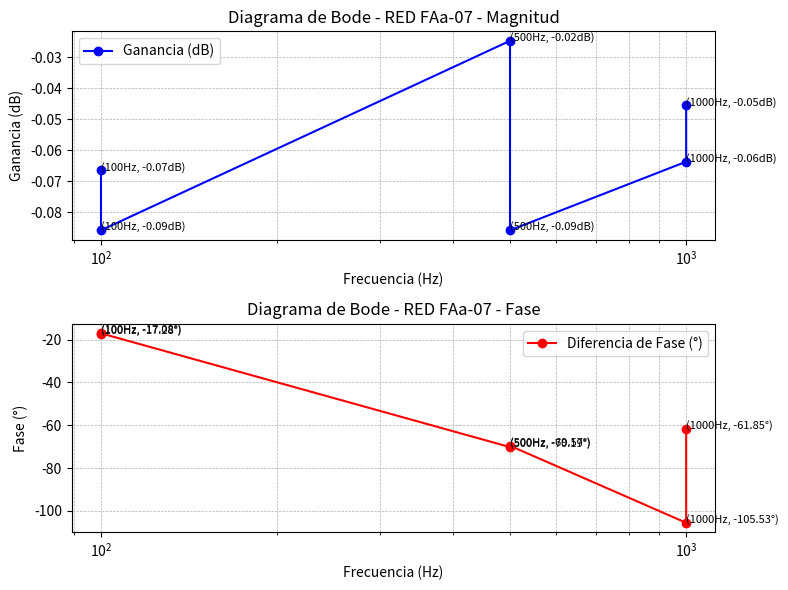
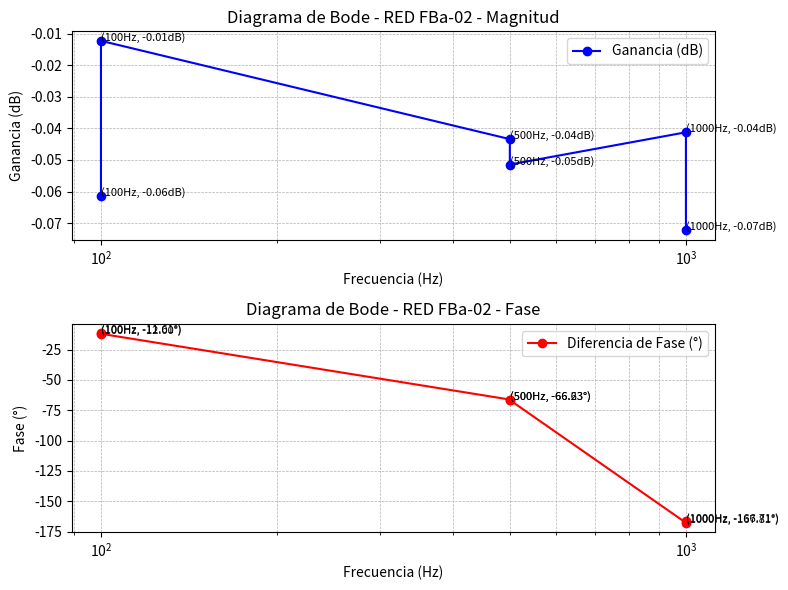
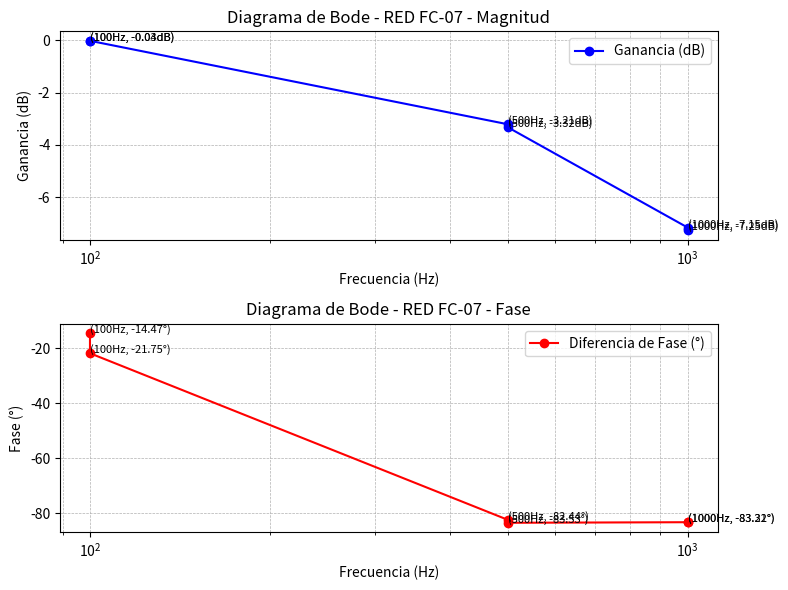
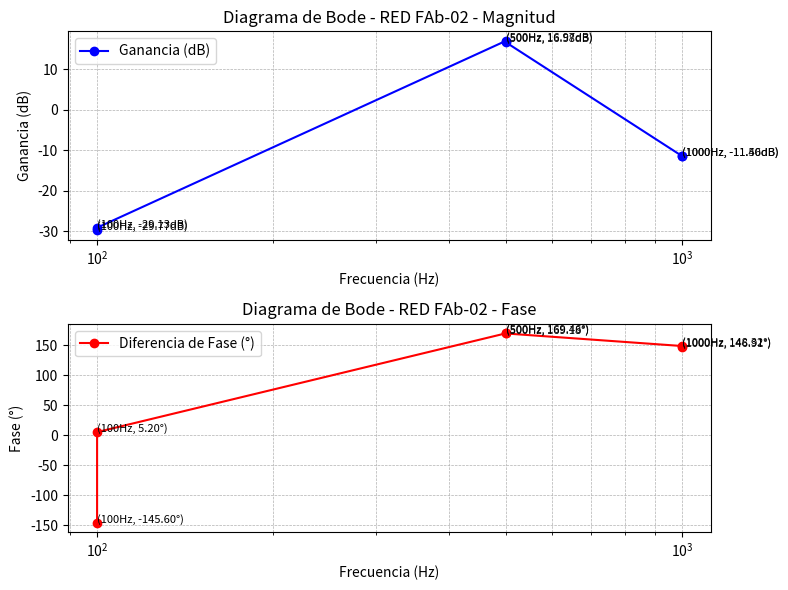

Recreate these plots in Python, in order.
import numpy as np
import pandas as pd
import matplotlib.pyplot as plt

# Datos para todas las redes
redes = {
    "RED FAa-07": {
        "frequencies": [100, 100, 500, 500, 1000, 1000],
        "v_rms_ch1": [354.0, 356.1, 281.1, 356.1, 191.6, 191.1],
        "v_rms_ch2": [351.3, 352.6, 280.3, 352.6, 190.2, 190.1],
        "phase_ch1": [8.634, 8.564, 35.39, 34.77, 63.73, 61.85],
        "phase_ch2": [-8.646, -8.519, 325.2, 325.2, 318.2, 0]
    },
    "RED FBa-02": {
        "frequencies": [100, 100, 500, 500, 1000, 1000],
        "v_rms_ch1": [354.9, 354.1, 341.1, 355.7, 253.4, 253.5],
        "v_rms_ch2": [352.4, 353.6, 339.4, 353.6, 252.2, 251.4],
        "phase_ch1": [5.111, 6.102, 32.83, 33.23, 82.31, 81.91],
        "phase_ch2": [353.5, 354.1, 326.6, 326.6, 274.5, 275.2]
    },
    "RED FC-07": {
        "frequencies": [100, 100, 500, 500, 1000, 1000],
        "v_rms_ch1": [354.7, 355.7, 353.8, 355.7, 353.4, 353.5],
        "v_rms_ch2": [353.2, 354.5, 244.5, 242.6, 155.2, 153.4],
        "phase_ch1": [7.273, 10.323, 36.34, 37.13, 62.71, 63.23],
        "phase_ch2": [-7.200, -11.422, 313.9, 313.6, -20.61, -19.98]
    },
    "RED FAb-02": {
        "frequencies": [100, 100, 500, 500, 1000, 1000],
        "v_rms_ch1": [354.7, 355.7, 49.98, 52.43, 353.4, 353.5],
        "v_rms_ch2": [11.52, 12.43, 352.5, 353.8, 94.42, 94.04],
        "phase_ch1": [-108.3, -108.3, -84.23, -83.04, -72.71, -73.23],
        "phase_ch2": [106.1, -103.1, 85.23, 86.14, 75.61, 73.68]
    }
}

# Función para calcular ganancia y diferencia de fase
def calcular_puntos(red):
    frequencies = red["frequencies"]
    v_rms_ch1 = np.array(red["v_rms_ch1"])
    v_rms_ch2 = np.array(red["v_rms_ch2"])
    phase_ch1 = np.array(red["phase_ch1"])
    phase_ch2 = np.array(red["phase_ch2"])

    # Cálculo de ganancia en dB
    gain_db = 20 * np.log10(v_rms_ch2 / v_rms_ch1)

    # Cálculo de diferencia de fase
    phase_diff = phase_ch2 - phase_ch1
    phase_diff = np.where(phase_diff < -180, phase_diff + 360, phase_diff)
    phase_diff = np.where(phase_diff > 180, phase_diff - 360, phase_diff)

    return frequencies, gain_db, phase_diff

# Gráficas y resultados
for red_name, red_data in redes.items():
    frequencies, gain_db, phase_diff = calcular_puntos(red_data)

    # Crear un DataFrame para los resultados
    data = {
        'Frecuencia (Hz)': frequencies,
        'Ganancia (dB)': gain_db,
        'Diferencia de Fase (°)': phase_diff
    }
    df = pd.DataFrame(data)
    print(f"\nResultados para {red_name}:")
    print(df)

    # Graficar
    fig, ax = plt.subplots(2, 1, figsize=(8, 6))

    # Magnitud (Ganancia)
    ax[0].semilogx(frequencies, gain_db, marker='o', label='Ganancia (dB)', color='b')
    for freq, gain in zip(frequencies, gain_db):
        ax[0].text(freq, gain, f"({freq}Hz, {gain:.2f}dB)", fontsize=8, ha='left')
    ax[0].set_title(f"Diagrama de Bode - {red_name} - Magnitud")
    ax[0].set_xlabel("Frecuencia (Hz)")
    ax[0].set_ylabel("Ganancia (dB)")
    ax[0].grid(which="both", linestyle="--", linewidth=0.5)
    ax[0].legend()

    # Fase
    ax[1].semilogx(frequencies, phase_diff, marker='o', label='Diferencia de Fase (°)', color='r')
    for freq, phase in zip(frequencies, phase_diff):
        ax[1].text(freq, phase, f"({freq}Hz, {phase:.2f}°)", fontsize=8, ha='left')
    ax[1].set_title(f"Diagrama de Bode - {red_name} - Fase")
    ax[1].set_xlabel("Frecuencia (Hz)")
    ax[1].set_ylabel("Fase (°)")
    ax[1].grid(which="both", linestyle="--", linewidth=0.5)
    ax[1].legend()

    plt.tight_layout()
    plt.show()
